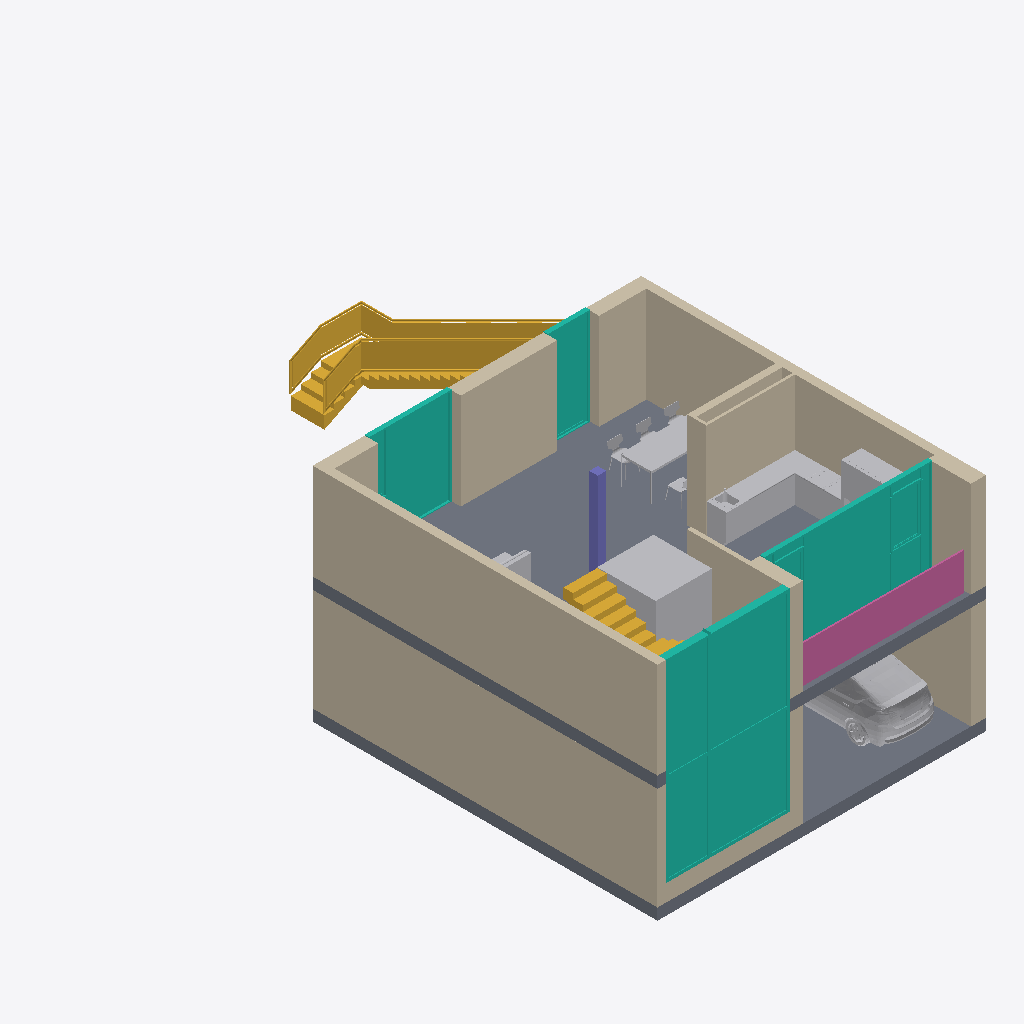
Isometric view of an IFC building model (IFC-SPF (STEP), schema IFC2X3, length unit millimetre), seen from the south-west, elements coloured by IFC class: 16 walls (beige), 13 other elements (light grey), 4 curtain walls (teal), 2 slabs (grey), 2 stairs (yellow), 1 railing (pink), 1 column (violet).
Extent 9.8 m × 18.4 m × 6.9 m (x, y, z). Storeys (2): 0. Erdgeschoss at 0.00 m; 1. 1.Obergeschoss at 3.30 m. Elements (64): 25 IfcWallStandardCase, 18 IfcFurnishingElement, 4 IfcCurtainWall, 4 IfcRailing, 3 IfcBuildingElementProxy, 3 IfcSlab, 3 IfcStair, 2 IfcColumn, 1 IfcDoor, 1 IfcTransportElement.

HEADER;
FILE_DESCRIPTION((''),'2;1');
FILE_NAME('','2019-07-19T12:23:56',(''),(''),'','BIMserver','');
FILE_SCHEMA(('IFC2X3'));
ENDSEC;
DATA;
#78230=IFCPROJECT('32RH5Z1PkmgKx47EW$84kM',#145,'Projekt',$,$,$,$,(#25,#22163),#91064);
#46688=IFCSITE('1DrfXtNvWJ64kuFSaYeuMC',#145,'Gelände',$,$,#2223,$,$,.ELEMENT.,$,$,$,$,$);
#51055=IFCBUILDING('2lTQ$m$ZHu4A5CeR1ys01O',#145,'cad_abgabe',$,$,#56235,$,$,.ELEMENT.,$,$,$);
#51056=IFCBUILDINGSTOREY('2TiWzQz6ZzBzmJsoZHZiAk',#145,'1. 1.Obergeschoss',$,$,#2079,$,'1. 1.Obergeschoss',.ELEMENT.,3300.0);
#35451=IFCBUILDINGSTOREY('1I$_HOntcX1qmpfgeQbPKX',#145,'0. Erdgeschoss',$,$,#13411,$,'0. Erdgeschoss',.ELEMENT.,0.0);
#28069=IFCWALLSTANDARDCASE('1z8xPgqzT0tx9NdhpPgsyv',#145,'Wand-051',$,$,#31285,#75081,'7D23B66A-D3D7-40DF-B2-57-9EBCD9AB6F39');
#7843=IFCSLAB('1qS60cdebC2e0BoF$VNBwx',#145,'Decke-002',$,$,#68227,#68228,'[number]-9E89-4C0A-80-0B-C8FFDF5CBEBB',.FLOOR.);
#27926=IFCCURTAINWALL('0biLUlPZzBsfxwkDbfALO4',#145,'Fassade-031',$,$,#35752,$,'25B157AF-663F-4BDA-9E-FA-B8D969295604');
#6679=IFCWALLSTANDARDCASE('0SIknhS4150OEeXiew592z',#145,'Wand-011',$,$,#53460,#67955,'1C4AEC6B-[number]-A8-86CA3A1490BD');
#15234=IFCWALLSTANDARDCASE('1hlYVahAjC6hxDzqBKHkqO',#145,'Wand-051',$,$,#15235,#11965,'6BBE27E4-ACAB-4C1A-BE-CD-F742D446ED18');
#44168=IFCWALLSTANDARDCASE('35QQ7PwYXBKwKMcISvpHHB',#145,'Wand-011',$,$,#44169,#44170,'C569A1D9-EA28-4B53-A5-16-992739CD144B');
#20822=IFCSLAB('0zOyTCxHr96RZzfAYcGSa0',#145,'Decke-002',$,$,#90289,#39222,'3D63C74C-ED1D-4919-B8-FD-A4A8A641C900',.FLOOR.);
#42269=IFCSTAIR('30XxMAy11DgOnUvbSlPDku',#145,'Treppe-010',$,$,#84074,#69559,'C087B58A-F010-4DA9-8C-5E-E6572F64DBB8',.NOTDEFINED.);
#14873=IFCCURTAINWALL('0PTNevK4X5ZggSTL9aRpAF',#145,'Fassade-050',$,$,#14874,$,'19757A39-5048-458E-AA-9C-7552646F328F');
#64682=IFCWALLSTANDARDCASE('1ICXBewkHDpA3kZEr4NcCr',#145,'Wand-052',$,$,#84156,#28282,'523212E8-EAE4-4DCC-A0-EE-8CED445E6335');
#15365=IFCTRANSPORTELEMENT('0LFUptFkj2AxKGF1nAtg_Y',#145,'Objekt-001',$,$,#15366,#15367,'153DECF7-3EEB-422B-B5-10-3C1C4ADEAFA2',.NOTDEFINED.,$,$);
#16208=IFCCURTAINWALL('1urULpEjD968i7osAoxaS8',#145,'Fassade-049',$,$,#43534,$,'78D5E573-3AD3-4918-8B-07-CB62B2EE4708');
#16374=IFCRAILING('2hV0PcKP9FauKAUcTsGaso',#145,'Objekt-014',$,$,#23403,#23404,'AB7C0666-5192-4F93-85-0A-7A6776424DB2',.NOTDEFINED.);
#59415=IFCBUILDINGELEMENTPROXY('1h9482ewL5KOatCC984DYO',#145,'Objekt-069',$,$,#56267,#73568,'6B244202-A3A5-[number]-30C24810D898',.ELEMENT.);
#26948=IFCWALLSTANDARDCASE('3Vq47dp5H9DPaJqT2Rn$0z',#145,'Wand-005',$,$,#26949,#26950,'DFD041E7-CC54-[number]-D1D09BC7F03D');
#2486=IFCWALLSTANDARDCASE('34Uyay9Rj3VOcPTnUsWQTE',#145,'Wand-052',$,$,#35061,#57566,'C47BC93C-25BB-437D-89-99-7717B681A74E');
#1502=IFCWALLSTANDARDCASE('3P3dGGOwv2ERmooK0$9Q0b',#145,'Wand-011',$,$,#1503,#1504,'D90E7410-63AE-4239-BC-32-C9403F25A025');
#32331=IFCWALLSTANDARDCASE('1t4E64eab3aua15kI3IY_j',#145,'Wand-051',$,$,#66139,#84157,'7710E184-A249-[number]-16E4834A2FAD');
#850=IFCFURNISHINGELEMENT('2dG0e5AMTEsxoSRiUCelUi',#145,'Objekt-018',$,$,#851,#852,'A7400A05-2967-4EDB-BC-9C-6EC78CA2F7AC');
#69713=IFCCURTAINWALL('0Eg1J_Ms19yQSaNc4r5$09',#145,'Fassade-049',$,$,#69714,$,'0EA814FE-5B60-49F1-A7-24-5E613517F009');
#39473=IFCSTAIR('2mphUg69z3EQfuKo0s2Zoe',#145,'Treppe-012',$,$,#55293,#55294,'B0CEB7AA-189F-4339-AA-78-5320360A3CA8',.NOTDEFINED.);
#48448=IFCWALLSTANDARDCASE('2K65Qx0BTB5fZ1Bdv0ucv9',#145,'Wand-061',$,$,#86785,#34399,'941856BB-00B7-4B16-98-C1-2E7E40E26E49');
#64683=IFCWALLSTANDARDCASE('26AxRhNI95$whj3DCqqcAd',#145,'Wand-051',$,$,#80901,#80902,'862BB6EB-5D22-45FF-AA-ED-0CD334D262A7');
#27060=IFCWALLSTANDARDCASE('27pW3WScD55wzZlGLPSeXl',#145,'Wand-051',$,$,#62330,#25111,'87CE00E0-[number]-AF-63-BD055972886F');
#40921=IFCWALLSTANDARDCASE('3uYlvWzjn9uPVHzFA5seUr',#145,'Wand-004',$,$,#40922,#40923,'F88AFE60-F6DC-49E1-97-D1-F4F285DA87B5');
#70362=IFCFURNISHINGELEMENT('19NJ5DqdDCU8lMgQQuxptC',#145,'Objekt-080',$,$,#18089,#71173,'495D314D-D273-4C78-8B-D6-A9A6B8EF3DCC');
#62704=IFCFURNISHINGELEMENT('2PL1i3z4H8vupe9odsW4al',#145,'Objekt-076',$,$,#80559,#5811,'99541B03-F444-48E7-8C-E8-2729F680492F');
#41000=IFCWALLSTANDARDCASE('38Gd33nl1AygYWOUUs4f0w',#145,'Wand-053',$,$,#54962,#14501,'C84270C3-C6F0-4AF2-A8-A0-61E7B612903A');
#8048=IFCFURNISHINGELEMENT('2J$8HcUpDD781BnwVrq9fG',#145,'Objekt-078',$,$,#91833,#78826,'93FC8466-7B33-4D1C-80-4B-C7A7F5D09A50');
#75383=IFCCOLUMN('1m_$T$tKzDBxF2IMsA17BV',#145,'Stütze-001',$,$,#2078,#50283,'70FBF77F-DD4F-4D2F-B3-C2-496D8A0472DF');
#16564=IFCWALLSTANDARDCASE('1zE50g9yf7SBhhVZBkFhvK',#145,'Wand-004',$,$,#73465,#73466,'7D38502A-27CA-4770-BA-EB-7E32EE3EBE54');
#15315=IFCWALLSTANDARDCASE('0_ehF40Xf7_gk3AfvPh_xC',#145,'Wand-011',$,$,#69854,#69855,'3EA2B3C4-021A-47FA-AB-83-2A9E59AFEECC');
#66733=IFCFURNISHINGELEMENT('3fE4hsF5L9VRfYlggIJWaX',#145,'Objekt-071',$,$,#73258,#73259,'E9384AF6-3C55-497D-BA-62-BEAA924E0921');
#78893=IFCFURNISHINGELEMENT('0LM8284KPAfwKODNbtB9rs',#145,'Objekt-079',$,$,#36838,#51807,'[number]-4AA7-A5-18-3579772C9D76');
#36196=IFCFURNISHINGELEMENT('3D$iYZcKfDQQgH4dEv5O1r',#145,'Objekt-082',$,$,#77757,#48671,'CDFEC8A3-994A-4D69-AA-91-1273B9158075');
#14695=IFCFURNISHINGELEMENT('3RASyeMmfCfeSXqkq81Sq8',#145,'Objekt-081',$,$,#14696,#14697,'DB29CF28-5B0A-4CA6-87-21-D2ED0805CD08');
#63877=IFCFURNISHINGELEMENT('1XGQNmX3PAFfoO2mttjZ5C',#145,'Objekt-081',$,$,#8821,#63878,'6141A5F0-8436-4A3E-9C-98-0B0DF7B6314C');
#30418=IFCFURNISHINGELEMENT('2C2C6gcHLDkAy4N8LaTEbJ',#145,'Objekt-083',$,$,#30419,#30420,'8C08C1AA-9915-4DB8-AF-04-5C856474E953');
#90374=IFCFURNISHINGELEMENT('1XKtVfs192gwd_lJj_pQ0T',#145,'Objekt-024',$,$,#41296,#40873,'615377E9-D812-42AB-A9-FE-BD3B7ECDA01D');
ENDSEC;